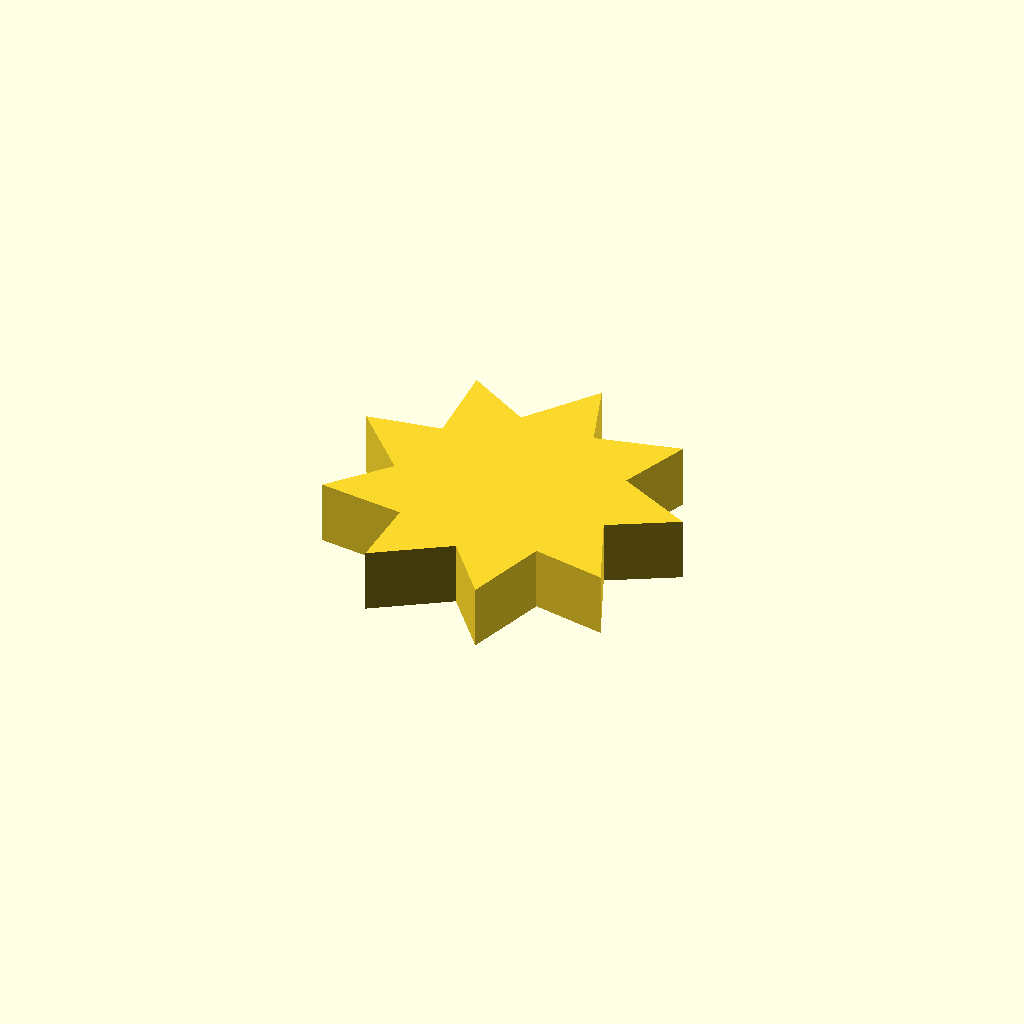
Cell 1: the model at its default parameters.
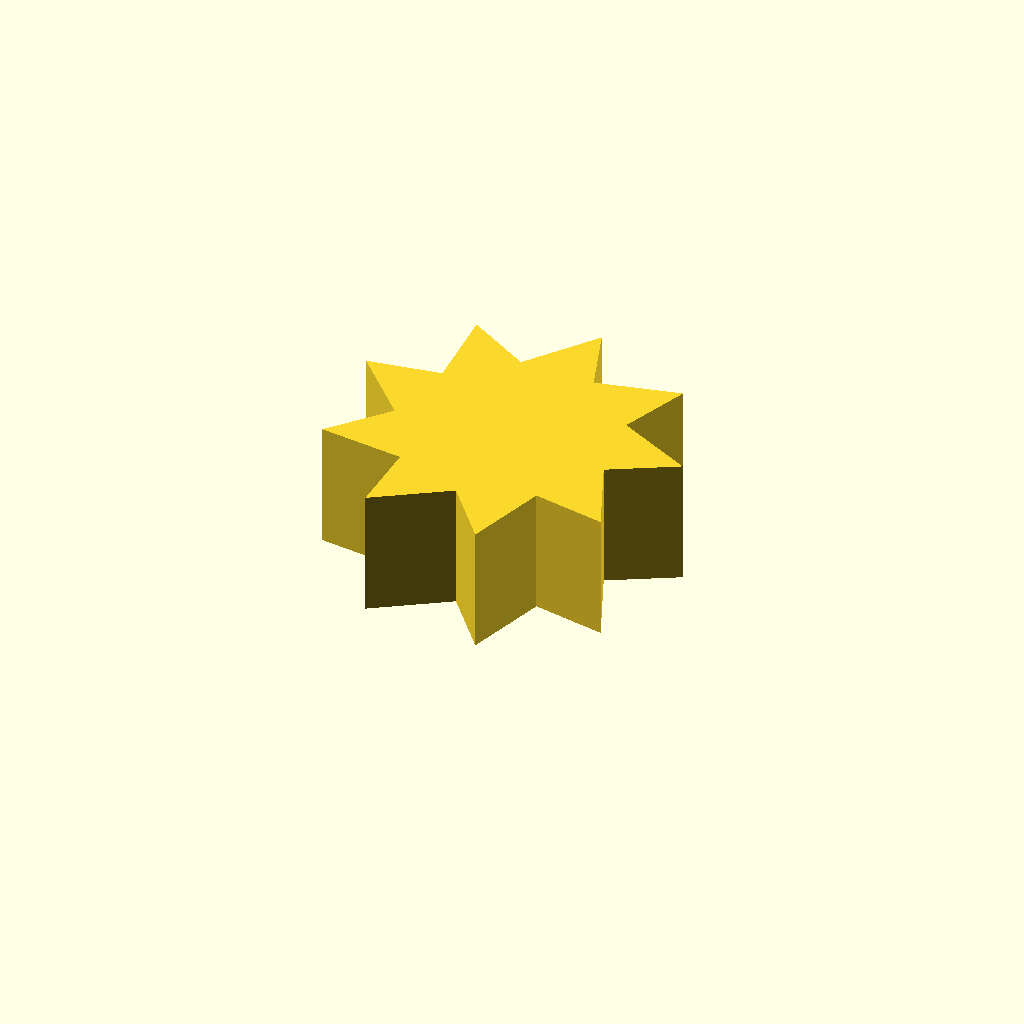
Cell 2 — profile_height set to 16, the other parameters unchanged.
One fixed orthographic camera (rotation 55°, 0°, 25°; colour scheme Cornfield) for every cell.
The OpenSCAD source (optional_data/data/sketch1/sprockets/part_0019.scad):
$fn = 32;

// ----------------------------------------------------------------------
// Chain sprocket: 9 teeth, 14 mm root radius
// ----------------------------------------------------------------------

// --- parameters (mm) ---
profile_height = 8;       // extrusion height
profile_points = 18;      // points of the closed outline

profile = [[34.964, 18.551], [43.153, 23.111], [33.499, 28.015], [36.841, 36.772], [26.293, 34.323], [23.224, 43.18], [16.719, 34.523], [8.675, 39.335], [9.255, 28.522], [0, 27.038], [7.395, 19.128], [1.259, 12.042], [12.009, 10.736], [11.863, 1.364], [20.937, 7.273], [26.85, 0], [30.003, 10.359], [39.208, 8.589]];  // single closed polygon, 18 points, counter clockwise

// --- the one profile operation ---
linear_extrude(height = profile_height) polygon(points = profile);
Customizer parameters (derived from the source; name, type, default, range or options):
profile_height: number, default 8
profile_points: number, default 18
